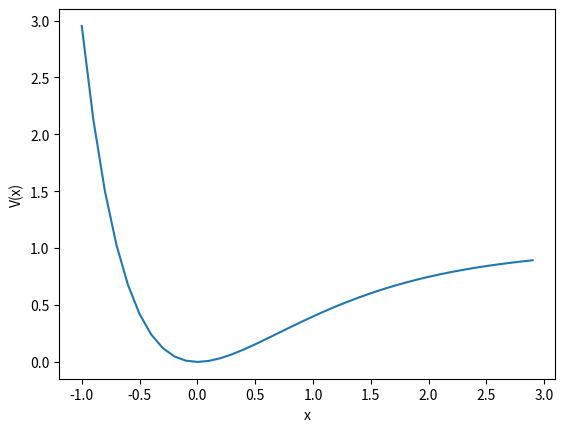

Here is the Python script that generated this plot:
#=============================================================================80
#                       Python 2 Morse Potential Figure		               #
#=============================================================================80
#    Discussion:
#       Python 2 Figure, Representing a Morse Potential in arbitrary units.
#    Modified:
#       4 April 2018
#    Author:
#       Shane Flynn
#==============================================================================#
import numpy as np
import matplotlib.pyplot as plt
#==============================================================================#
# 	   The Morse Potential is given by V(r) = D [1-e^{-ax})]^2             #
#           D ===> The Well Depth 
#           a ===> The Well Width
#==============================================================================#
D=1
a=1
def Morse(x):
    v = D * (1 - np.exp(-a*x))**2 
    return v
#==============================================================================#
# 	   		Set Range and evaluate the Morse                       #
#==============================================================================#
x = np.arange(-1, 3, 0.1)
y = []
for i in x:
    V = Morse(i)
    y.append(V)
#==============================================================================#
# 	   		Plot Figure and Save as png			       #
#==============================================================================#
plt.plot(x, y)
plt.xlabel('x')
plt.ylabel('V(x)')
plt.savefig('morse.png') 
plt.close()
